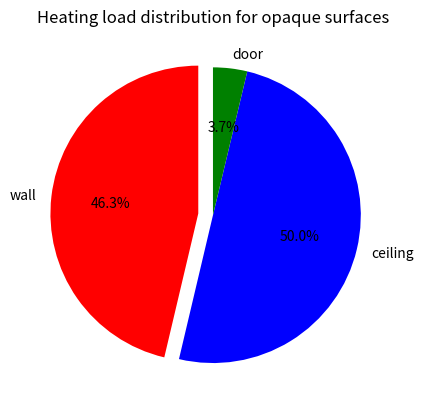
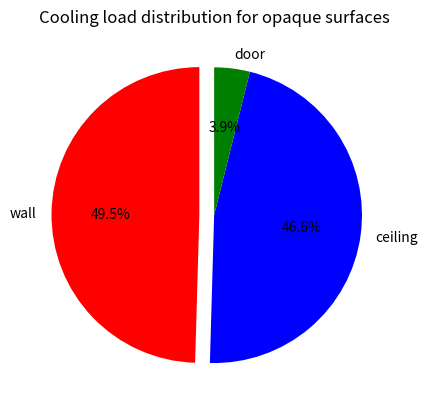
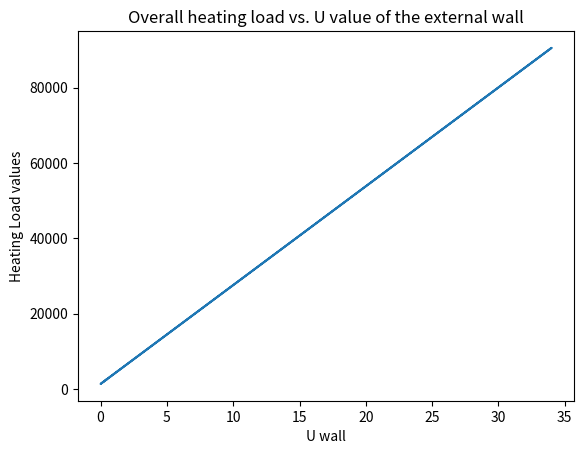

The matplotlib source for these figures, in order:
import pandas as pd
import matplotlib.pyplot as plt

items = [1,2,3]
labels = ["wall","ceiling","door"]
HeatingLoadValues = [1149.2,1240,92.5]

#Pie Chart for heating load
cols=["r","b","g"]
plt.figure()
fig1=plt.pie(HeatingLoadValues,labels=labels,colors=cols,startangle=90,explode=(0.1,0,0), autopct='%1.1f%%')
plt.title("Heating load distribution for opaque surfaces")

#Pie Chart for cooling load
CoolingLoadValues=[547.5,514.6,43]
plt.figure()
fig2=plt.pie(CoolingLoadValues,labels=labels,colors=cols,startangle=90,explode=(0.1,0,0), autopct='%1.1f%%')
plt.title("Cooling load distribution for opaque surfaces")

#Change of Q with respect to U
U_Wall = pd.Series([0.3, 0.32, 0,34, 0.36, 0.38, 0.40, 0.42, 0.44])

def Q_cal(U):
    A=105.8
    DT=24.8
    Q_value = DT*A*U
    Q_door = 92.5
    Q_ceiling = 1240
    Q_total = Q_value+Q_door+Q_ceiling
    return Q_total
    

Q_values = U_Wall.apply(Q_cal)

#Plotting
plt.figure()
fig3=plt.plot(U_Wall,Q_values)
plt.xlabel("U wall")
plt.ylabel("Heating Load values")   
plt.title ("Overall heating load vs. U value of the external wall")
plt.show(fig3)